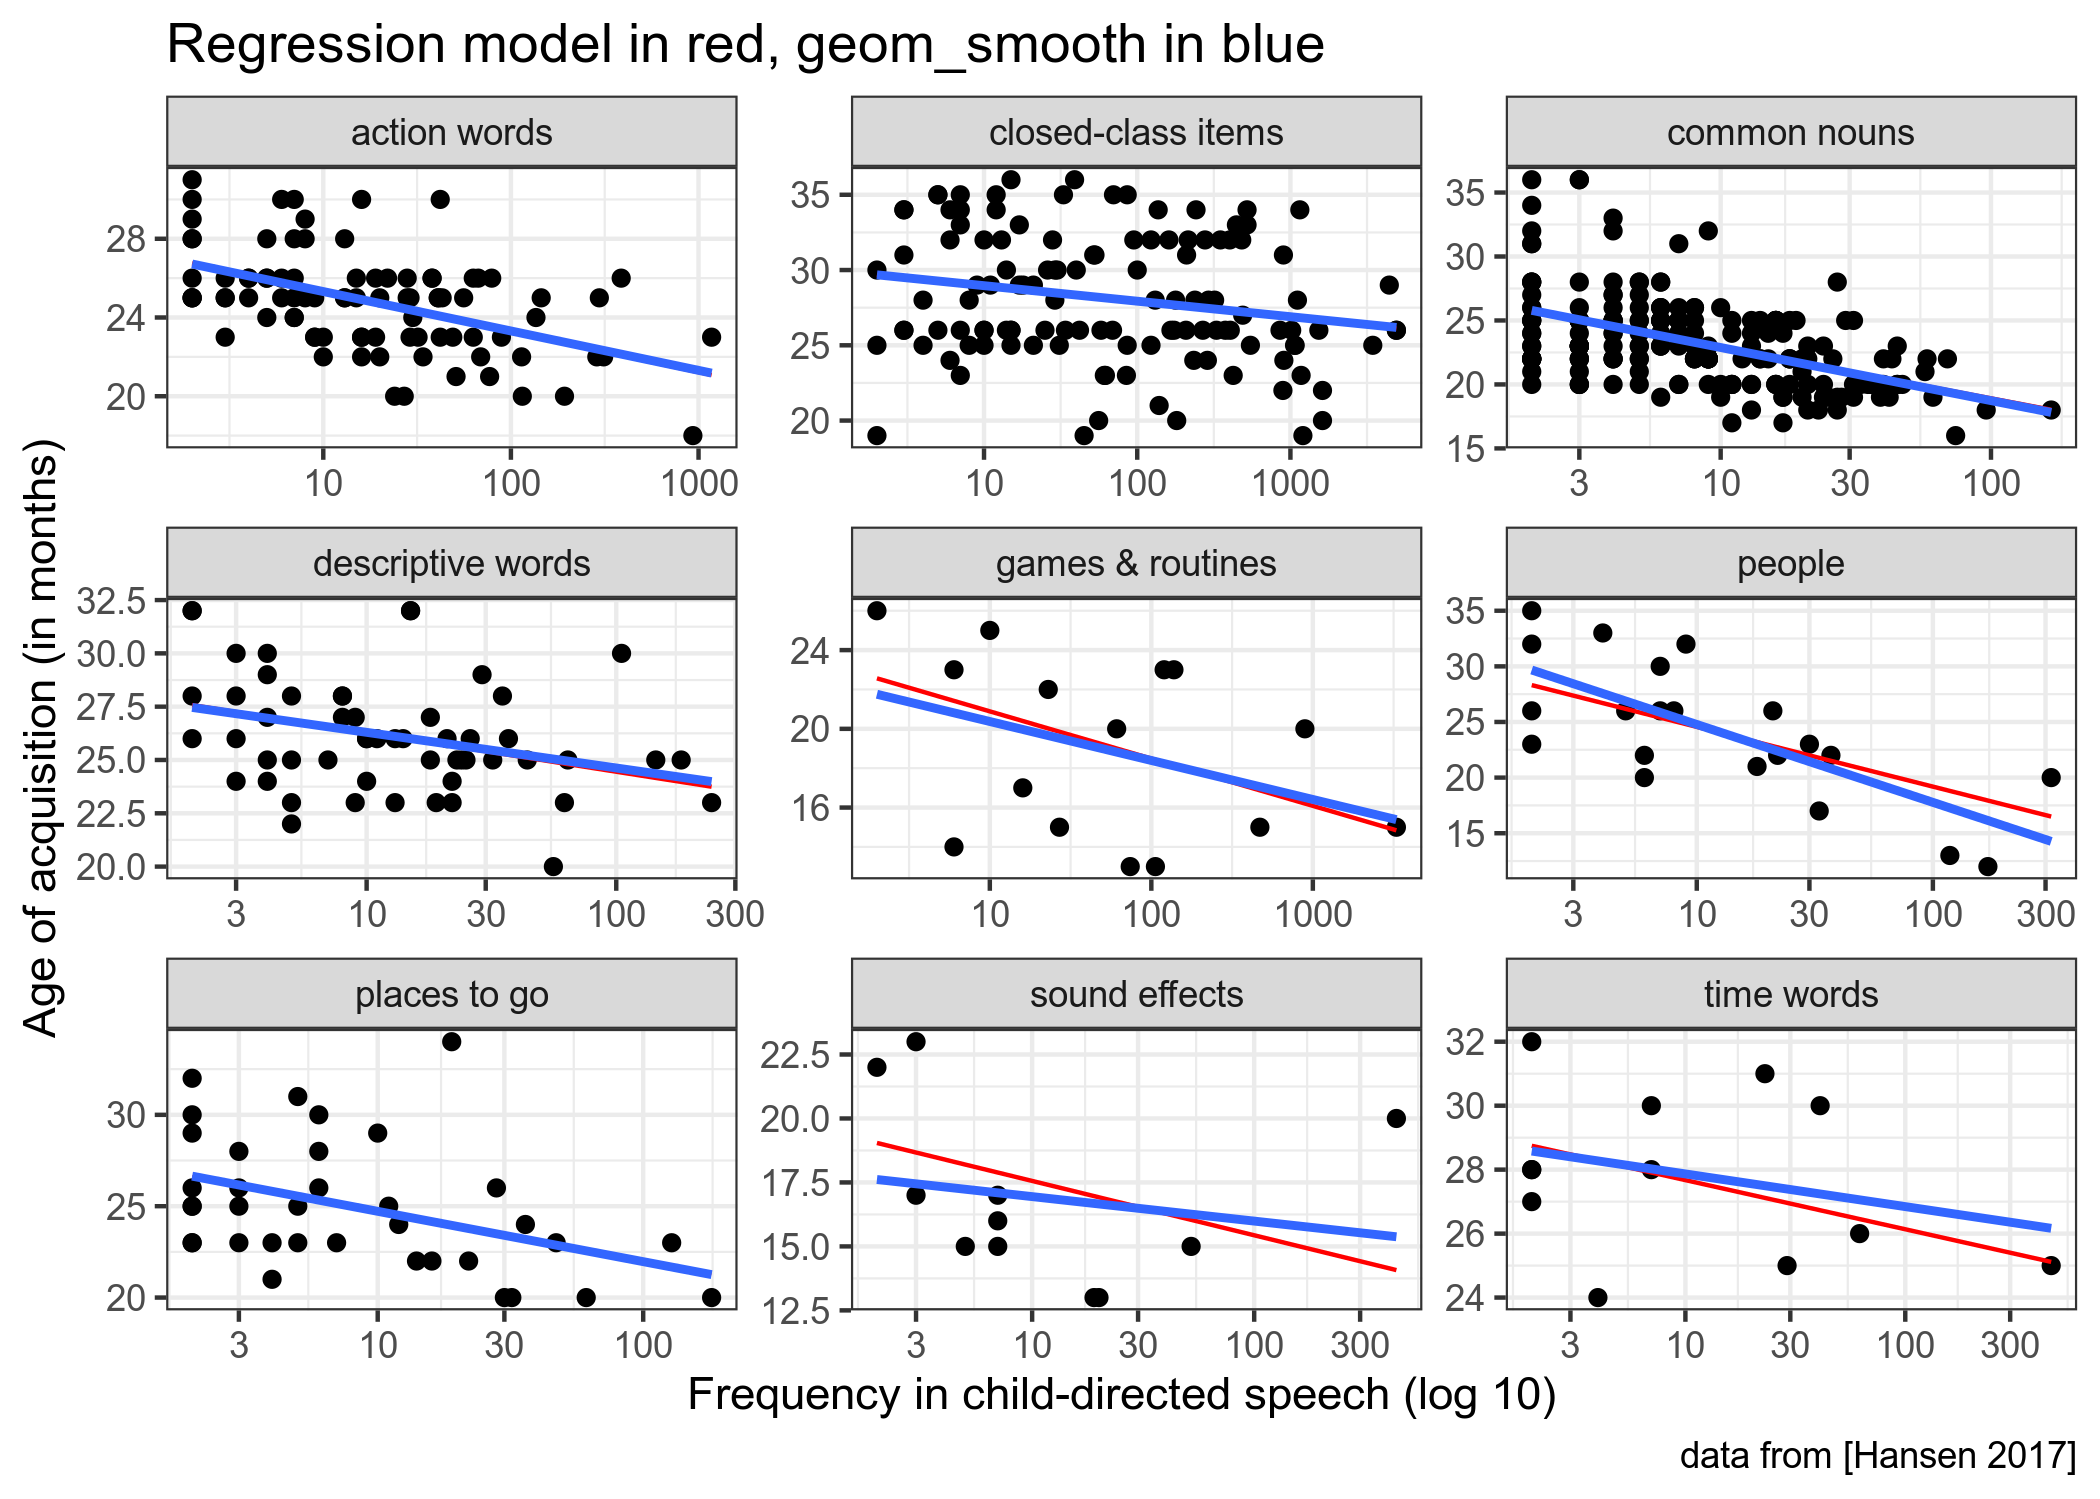

The data file committed next to this chart (first rows):
Word_NW, Translation, CDS_freq, AoA, Lex_cat
au, ouch, 7, 16, sound effects
bææ, baa baa, 5, 15, sound effects
brrr (bil-lyd), vroom, 20, 13, sound effects
gakk gakk, quack quack, 3, 17, sound effects
kykeliky, cock-a-doodle-doo, 2, 22, sound effects
mjau, meow, 7, 17, sound effects
møø, moo, 7, 15, sound effects
nam - nam, yum yum, 19, 13, sound effects
oi (uttrykk for overraskelse), oh, 437, 20, sound effects
tøff-tøff, choo choo, 3, 23, sound effects
voff voff, woof woof, 52, 15, sound effects
ei and, duck, 4, 24, common nouns
en ape, monkey, 2, 22, common nouns
en bjørn, bear, 9, 23, common nouns
et dyr, animal, 29, 25, common nouns
et ekorn, squirrel, 7, 25, common nouns
en elefant, elephant, 8, 22, common nouns
en elg, moose, 5, 28, common nouns
et esel, donkey, 9, 32, common nouns
en fisk, fish, 11, 20, common nouns
ei flue, fly, 3, 23, common nouns
en frosk, frog, 4, 24, common nouns
en fugl, bird, 40, 22, common nouns
ei gås, goose, 2, 36, common nouns
en gris, pig, 45, 20, common nouns
en hest, horse, 39, 19, common nouns
ei høne, hen, 5, 24, common nouns
en hund, dog, 35, 20, common nouns
en kanin, bunny, 9, 22, common nouns
en katt, cat, 24, 19, common nouns
en krokodille, crocodile, 15, 24, common nouns
ei ku, cow, 10, 20, common nouns
en kylling, chicken, 6, 25, common nouns
et lam, lamb, 7, 25, common nouns
en løve, lion, 9, 22, common nouns
ei mus, mouse, 20, 21, common nouns
en pingvin, penguin, 2, 27, common nouns
et reinsdyr, reindeer, 3, 36, common nouns
en sau, sheep, 15, 22, common nouns
en sjiraff, giraffe, 3, 23, common nouns
ei skilpadde, turtle, 4, 26, common nouns
en sommerfugl, butterfly, 3, 25, common nouns
en tiger, tiger, 11, 24, common nouns
ei ugle, owl, 2, 25, common nouns
en ulv, wolf, 27, 28, common nouns
en valp, puppy, 2, 34, common nouns
et akebrett, sled, 3, 25, common nouns
en bil, car, 96, 18, common nouns
en brannbil, firetruck, 3, 24, common nouns
en båt, boat, 31, 20, common nouns
en buss, bus, 32, 20, common nouns
et fly, airplane, 42, 19, common nouns
et helikopter, helicopter, 2, 24, common nouns
en lastebil, truck, 4, 23, common nouns
en motorsykkel, motorcycle, 16, 25, common nouns
en sykkel, bicycle, 18, 22, common nouns
et tog, train, 18, 20, common nouns
en traktor, tractor, 24, 20, common nouns
en trehjulssykkel, tricycle, 7, 31, common nouns
en ball, ball, 74, 16, common nouns
... 506 more rows
